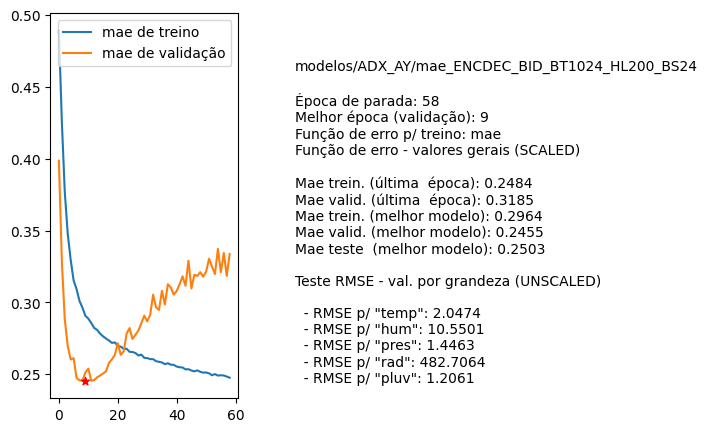

The data file committed next to this chart (first rows):
nome, parada, melhorEpoch, erro_treino_parada, erro_valid_parada, erro_treino_melhor, erro_valid_melhor, erro_teste_melhor, rmse_unscaled_por_grandeza
modelos/ADX_AY/mae_ENCDEC_BID_BT1024_HL2…, 58, 9, 0.2484, 0.3185, 0.2964, 0.2455, 0.2503, ['2.0474', '10.5501', '1.4463', '482.706…
